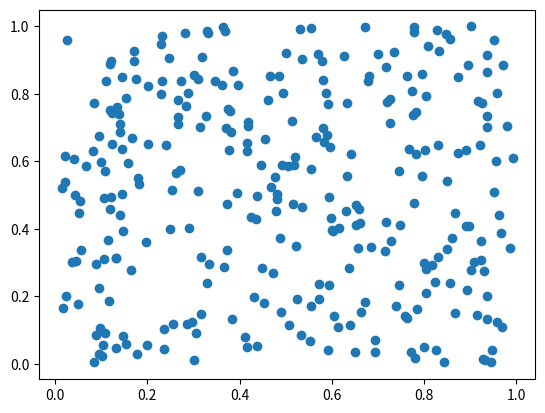
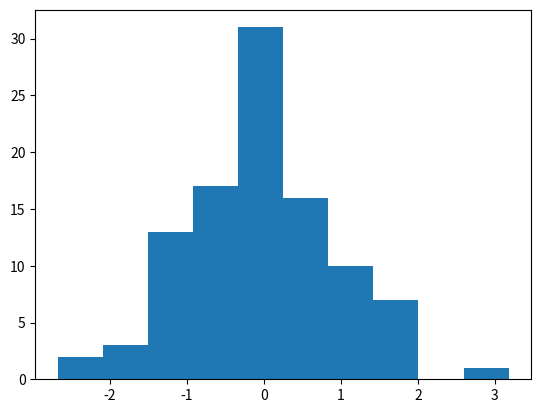
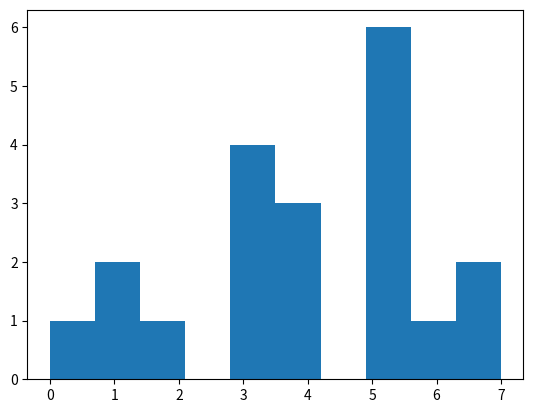
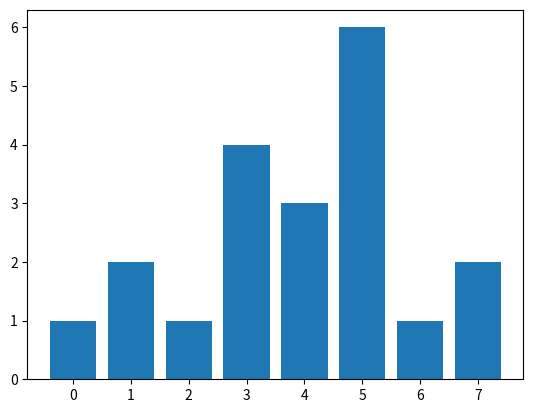

Write the Python code that produced these figures, in order.
# import random package
import numpy as np
from numpy import random
import matplotlib.pyplot as plt
# create a generator
rng = random.default_rng()
# add seeds
rng = random.default_rng(42)
print(type(rng))

# create random integer
rng.integers(0,10,size = 10) # generate ten random ints between [0,10)
rng.integers(0,10,size = 10, endpoint=True) # between [0,10]

# ramdom bits
rng.integers(2,size = 64)

# random floats between 0 and 1
uniform_float = rng.random(50)
print(uniform_float)

# drawing random
x = rng.random(300)
y = rng.random(300)
plt.scatter(x,y)
plt.show()

# shuffle
array = np.array([4,8,15,16,23,42])

rng.shuffle(array)
print("Shuffled array: ", array)

# Choice
three_elements_from_array = rng.choice(array, size = 3)
print("choice:", three_elements_from_array)

print("-----------------")
newchoice = rng.choice(array,size = (2,2),replace = False) #size can be multi dimension, no replacement
print(newchoice)


# Normal distribution
heights = rng.normal(1.75,0.15,100) # mean, stdev,size
std_normal = rng.standard_normal(100) # mean = 0, stdev =1,size = 100
plt.hist(std_normal)
plt.show()

print("Mean:", np.mean(std_normal))
print("Standard deviation: ", np.std(std_normal))
print("Variance:", np.var(std_normal))
print("Median:", np.median(std_normal))


#generate int normal dist
data_float = rng.normal(5,2, size=20)
data_int = np.round(data_float).astype(int)
plt.hist(data_int)
plt.show()


# Remove duplicates and sort
values, counts=np.unique(data_int,return_counts=True)
values, index=np.unique(data_int,return_index=True)
values, inverse = np.unique(data_int,return_inverse=True)
print("original array:", data_int)
print("find unique array: ",values )
print("find counts: ",counts )
print("find unique index: ",index )
print("find unique inverse: ",inverse )

print("mode:",values[np.argmax(counts)]) # this way only acan find one mode value
print("-------------------------------")
max_count = np.max(counts)
modes = values[counts == max_count]
print("modes:",modes) # this way can find all modes

# draw a bar plot
plt.bar(values, counts)
plt.show()
